Dataset: dataset (GitHub, springboardmentor200310m/Inters_Branches). Classes: accordion, acoustic guitar, banjo, bass guitar, clarinet, cymbals, dobro, electric guitar, floor tom, harmonica, harmonium, hi-hats, horn, keyboard, mandolin, organ, piano, saxophone, shakers, tambourine, trombone, trumpet, ukulele, violin, cowbell, flute, vibraphone.

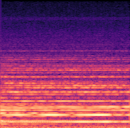
Label: organ

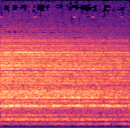
Label: cymbals

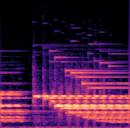
Label: vibraphone

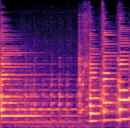
Label: banjo

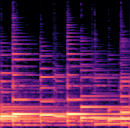
Label: acoustic guitar

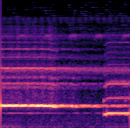
Label: flute
